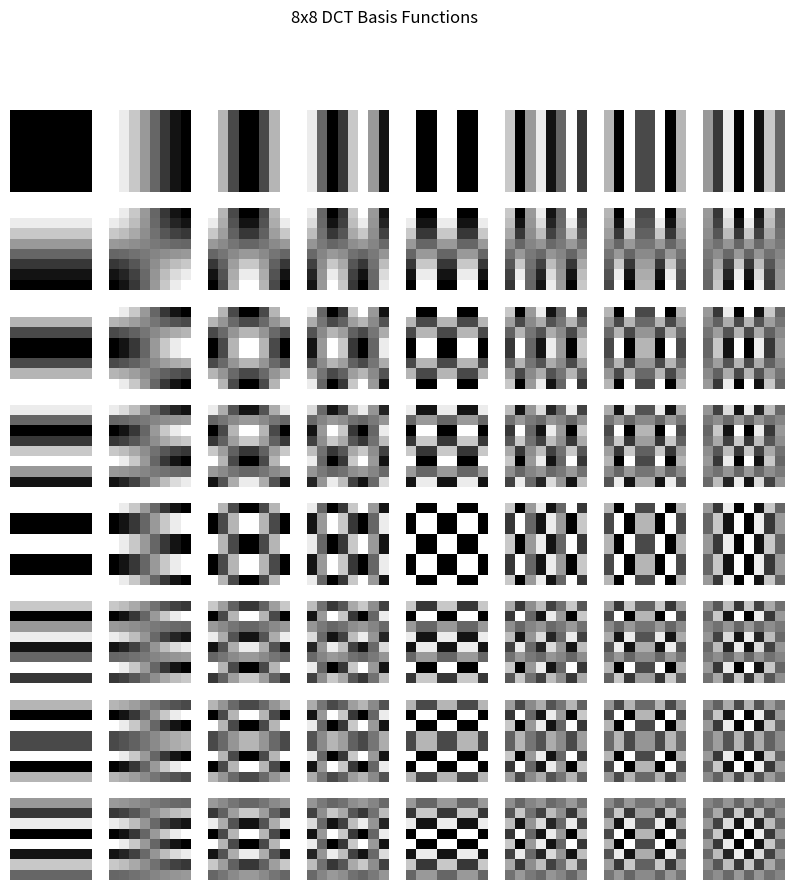
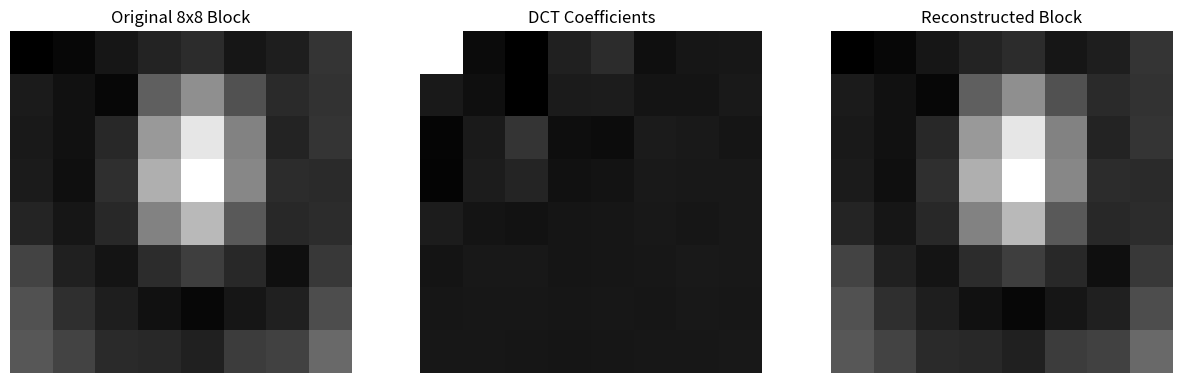

The matplotlib source for these figures, in order:
import numpy as np
import matplotlib.pyplot as plt
from scipy.fftpack import dct, idct

# Function to generate 8x8 DCT basis functions
def dct_basis(N=8):
    basis = np.zeros((N, N, N, N))
    for u in range(N):
        for v in range(N):
            for x in range(N):
                for y in range(N):
                    alpha_u = np.sqrt(1 / N) if u == 0 else np.sqrt(2 / N)
                    alpha_v = np.sqrt(1 / N) if v == 0 else np.sqrt(2 / N)
                    basis[u, v, x, y] = alpha_u * alpha_v * np.cos(((2*x+1) * u * np.pi) / (2 * N)) * np.cos(((2*y+1) * v * np.pi) / (2 * N))
    return basis

# Display all 64 basis functions
basis_functions = dct_basis()
fig, axes = plt.subplots(8, 8, figsize=(10, 10))
for i in range(8):
    for j in range(8):
        axes[i, j].imshow(basis_functions[i, j], cmap='gray')
        axes[i, j].axis('off')
plt.suptitle("8x8 DCT Basis Functions")
plt.show()

# Example: Apply DCT and IDCT on an 8x8 block from Lena (simulated block)
lena_block = np.array([
    [52, 55, 61, 66, 70, 61, 64, 73],
    [63, 59, 55, 90, 109, 85, 69, 72],
    [62, 59, 68, 113, 144, 104, 66, 73],
    [63, 58, 71, 122, 154, 106, 70, 69],
    [67, 61, 68, 104, 126, 88, 68, 70],
    [79, 65, 60, 70, 77, 68, 58, 75],
    [85, 71, 64, 59, 55, 61, 65, 83],
    [87, 79, 69, 68, 65, 76, 78, 94]
])

# Apply 2D DCT
dct_block = dct(dct(lena_block.T, norm='ortho').T, norm='ortho')

# Reconstruct using IDCT
reconstructed_block = idct(idct(dct_block.T, norm='ortho').T, norm='ortho')

# Display original, DCT coefficients, and reconstructed image
fig, ax = plt.subplots(1, 3, figsize=(15, 5))
ax[0].imshow(lena_block, cmap='gray')
ax[0].set_title("Original 8x8 Block")
ax[1].imshow(dct_block, cmap='gray')
ax[1].set_title("DCT Coefficients")
ax[2].imshow(reconstructed_block, cmap='gray')
ax[2].set_title("Reconstructed Block")
for a in ax:
    a.axis('off')
plt.show()
